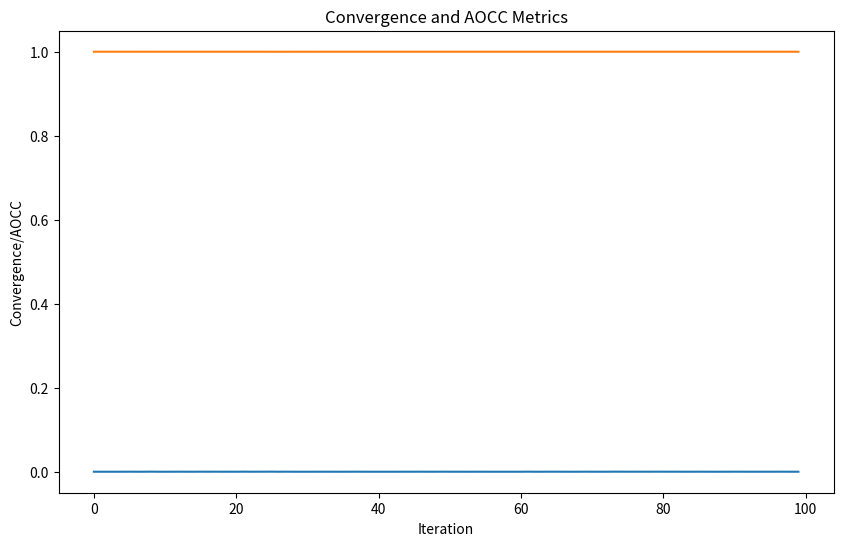

Recreate this plot in Python.
import numpy as np
from scipy.optimize import differential_evolution, minimize
import random
import matplotlib.pyplot as plt

class LeverageExploration:
    def __init__(self, budget, dim):
        self.budget = budget
        self.dim = dim
        self.lower_bound = -5.0
        self.upper_bound = 5.0
        self.x_best = np.random.uniform(self.lower_bound, self.upper_bound, size=self.dim)
        self.f_best = np.inf
        self.T = 1000  # initial temperature
        self.alpha = 0.95  # improved cooling rate
        self.step_size = 0.1  # initial step size
        self.step_size_adaptation = 0.5  # adaptation rate for step size
        self.convergence_curve = []
        self.aocc_curve = []

    def __call__(self, func):
        for _ in range(self.budget):
            # Explore
            x_explore = np.random.uniform(self.lower_bound, self.upper_bound, size=self.dim)
            f_explore = func(x_explore)

            # Local search
            x_local = self.x_best
            f_local = func(x_local)

            # Leverage the best exploration point
            if f_explore < f_local:
                self.x_best = x_explore
                self.f_best = f_explore

            # Differential evolution for local search
            x_dev = differential_evolution(func, [(self.lower_bound, self.upper_bound) for _ in range(self.dim)])
            f_dev = func(x_dev.x)

            # Update the best point if the local search is better
            if f_dev < self.f_best:
                self.x_best = x_dev.x
                self.f_best = f_dev

            # Simulated annealing for exploration
            if np.random.rand() < 0.5:
                x_simsa = self.x_best + np.random.uniform(-self.step_size, self.step_size, size=self.dim)
                f_simsa = func(x_simsa)
                if f_simsa < f_explore:
                    self.x_best = x_simsa
                    self.f_best = f_simsa

            # Cooling schedule with adaptive step size
            self.T *= self.alpha
            if self.T < 1:
                self.T = 1
            self.step_size *= (1 - self.step_size_adaptation)
            if self.step_size < 0.01:
                self.step_size = 0.01

            # Record convergence and AOCC metrics
            self.convergence_curve.append(self.f_best)
            self.aocc_curve.append(1 - np.mean(self.convergence_curve[-100:]))

        # Plot convergence and AOCC curves
        plt.figure(figsize=(10, 6))
        plt.plot(self.convergence_curve)
        plt.plot(self.aocc_curve)
        plt.xlabel('Iteration')
        plt.ylabel('Convergence/AOCC')
        plt.title('Convergence and AOCC Metrics')
        plt.show()

# Example usage
def func(x):
    return x[0]**2 + x[1]**2

le = LeverageExploration(budget=100, dim=2)
le(func)
print("Best point:", le.x_best)
print("Best function value:", le.f_best)